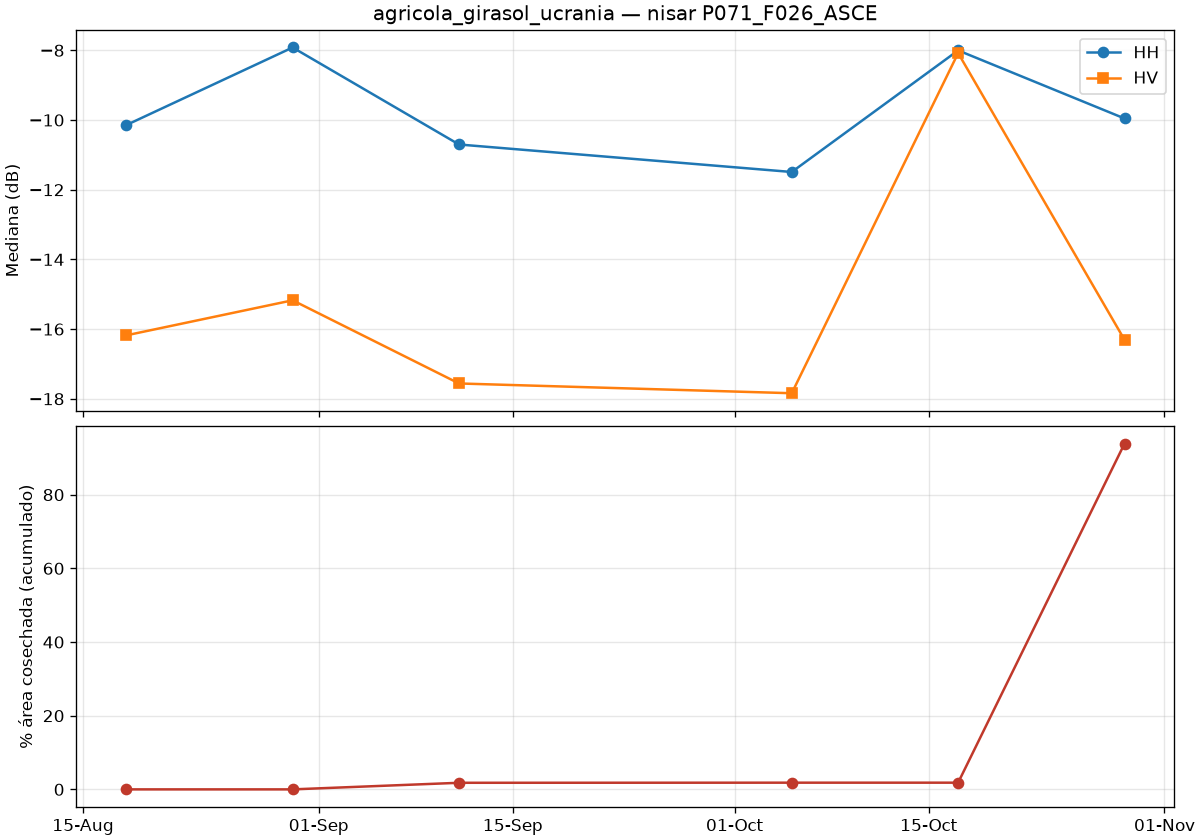

Data behind this chart, as committed beside it:
date, co_median_db, cross_median_db, valid_pct, drop_since_prev_km2, rise_since_prev_km2, harvested_cum_km2, harvested_cum_pct
2026-08-18T02:48:04Z, -10.14, -16.18, 100.0, 0.0, 0.0, 0.0, 0.0
2026-08-30T02:48:03Z, -7.918, -15.17, 100.0, 0.024, 6.862, 0.003, 0.0
2026-09-11T02:48:03Z, -10.7, -17.56, 100.0, 193.6, 0.027, 18.04, 1.79
2026-10-05T02:48:03Z, -11.49, -17.84, 100.0, 3.072, 0.986, 18.33, 1.82
2026-10-17T02:48:03Z, -8.002, -8.079, 100.0, 0.0, 989.1, 18.33, 1.82
2026-10-29T02:48:04Z, -9.955, -16.31, 100.0, 937.1, 0.011, 947.1, 93.86
